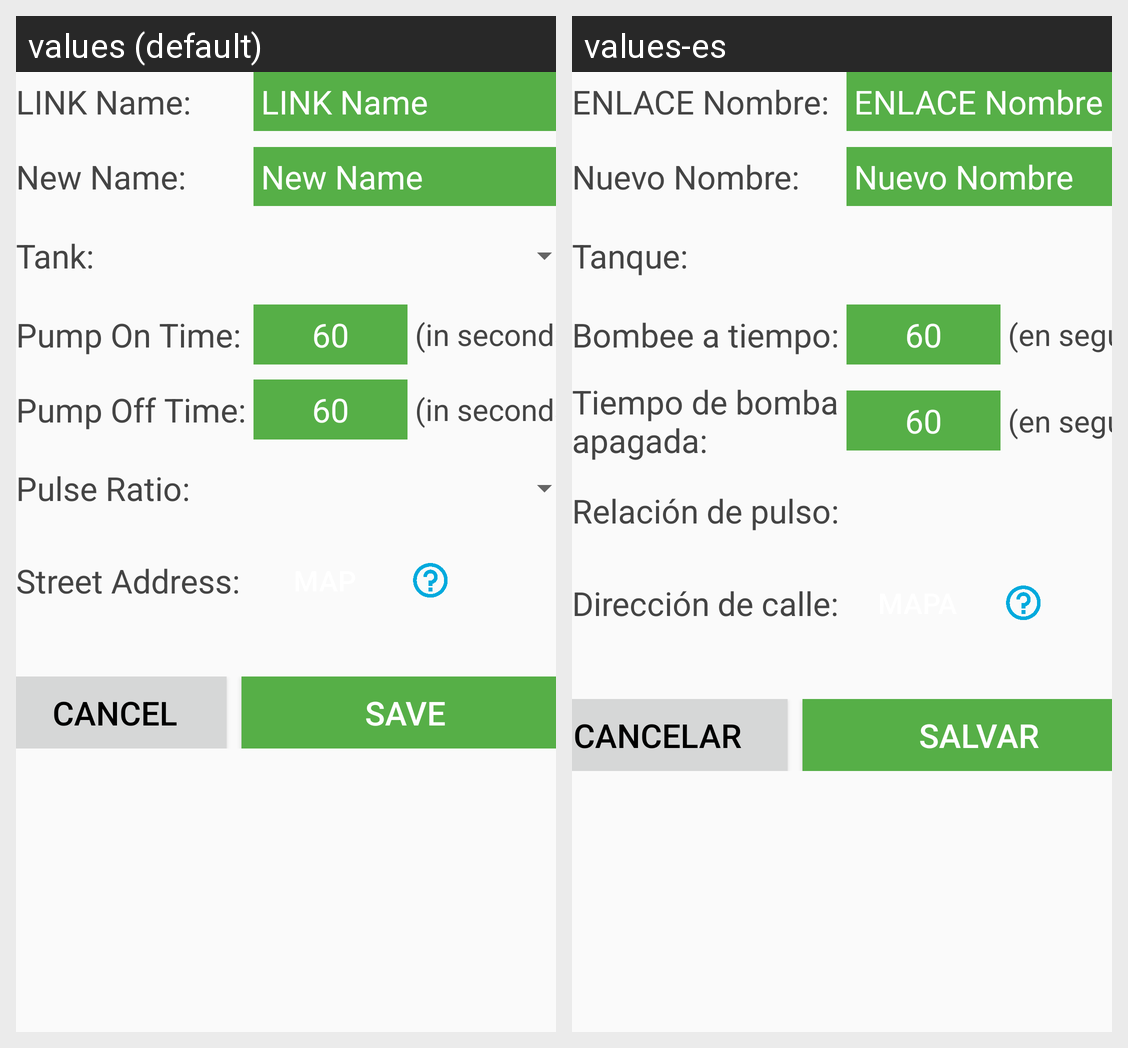

Locale-by-locale string values for the Android screen shown in this grid:
Android screen res/layout/activity_add_new_link_to_cloud.xml rendered under 2 locales, left to right: values (default), values-es. Device: Nexus 5 (rendered at 1080×1920; each locale shown at half size, 540×960, under a caption strip naming it); theme AppTheme.
Strings drawn on this screen, with the default value and each locale's value (text and hints the layout hard-codes, and strings that could not be matched under every locale, appear in the picture but are not listed):

LinkNameHeading
  values: LINK Name:
  values-es: ENLACE Nombre:

LinkNameHint
  values: LINK Name
  values-es: ENLACE Nombre

NewNameHeading
  values: New Name:
  values-es: Nuevo Nombre:

NewNameHint
  values: New Name
  values-es: Nuevo Nombre

TankHeading
  values: Tank:
  values-es: Tanque:

PumpOnTimeHeading
  values: Pump On Time:
  values-es: Bombee a tiempo:

InSeconds
  values: (in seconds)
  values-es: (en segundos)

PumpOffTimeHeading
  values: Pump Off Time:
  values-es: Tiempo de bomba apagada:

PulseRatioHeading
  values: Pulse Ratio:
  values-es: Relación de pulso:

AddressHeading
  values: Street Address:
  values-es: Dirección de calle:

Cancel
  values: Cancel
  values-es: Cancelar

SaveBtn
  values: Save
  values-es: Salvar
